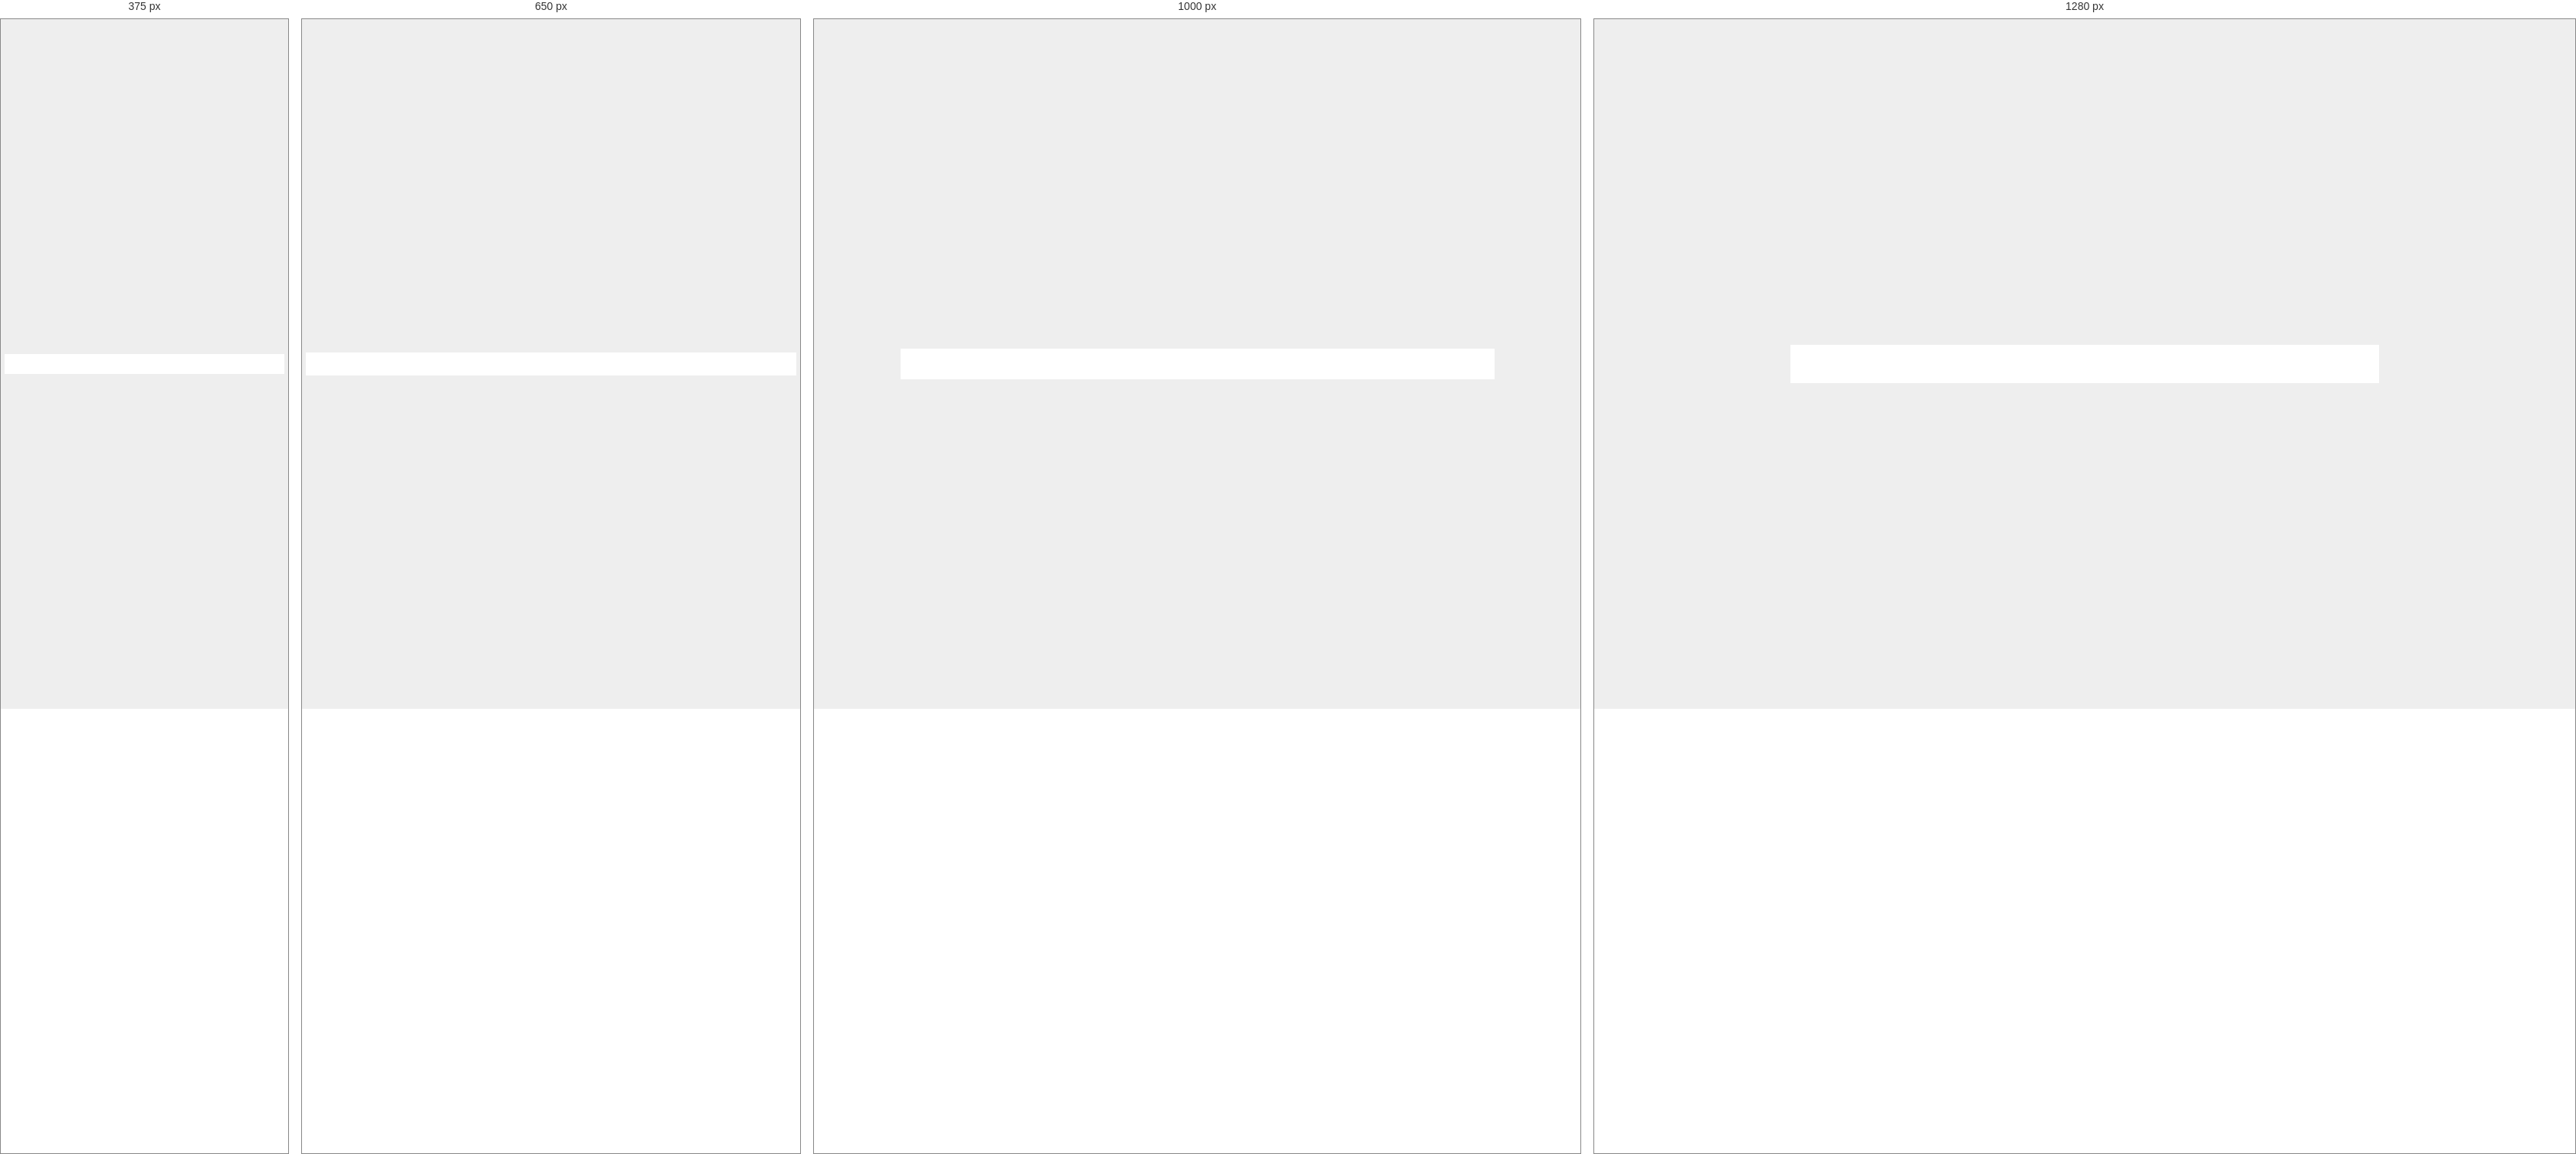
Rendered at 375 px, 650 px, 1000 px and 1280 px, left to right.

<!-- file: lst.html -->
<html lang="en">

<head>
  <meta charset="UTF-8">
  <meta http-equiv="X-UA-Compatible" content="IE=edge">
  <meta name="viewport" content="width=device-width, initial-scale=1.0">
  <link rel="stylesheet" href="lst.css">
  <title>Document</title>
</head>

<body>
  <div class="wrapper">
    <div class="container">
      <div class="testimonial" id="testimonial">

      </div>
    </div>
  </div>
</body>
<script src="lst.js"></script>

</html>

/* @media block from lst.css */
@media (max-width: 800px) {
  .container {
    padding: 15px;
  }
  .image-cont {
    margin-right: 5%;
  }
  .image {
    min-height: 90px;
    min-width: 90px;
    width: 100%;
  }
  .quote {
    font-size: 16px;
    line-height: 18px;
  }
  .name {
    font-size: 10px;
  }
  .star {
    width: 15px;
  }
}

/* @media block from lst.css */
@media (max-width: 500px) {
  .container {
    padding: 13px;
  }
  .image {
    min-height: 70px;
    min-width: 70px;
  }
  .quote {
    font-size: 12px;
  }
}

/* @media block from lst.css */
@media (min-width: 1200px) {
  .wrapper {padding: 0}
  .container {width: 60vw; padding: 25px 30px 25px 30px;}
}